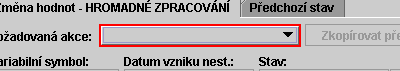
Task: RPA - Vaclav Hlavacek
Workflow: test zmena

Step 1: click on the push button in window 'SCZP*' (java.exe)

Step 2: type a value into the push button in window 'SCZP*' (java.exe) (same screen as step 1)
